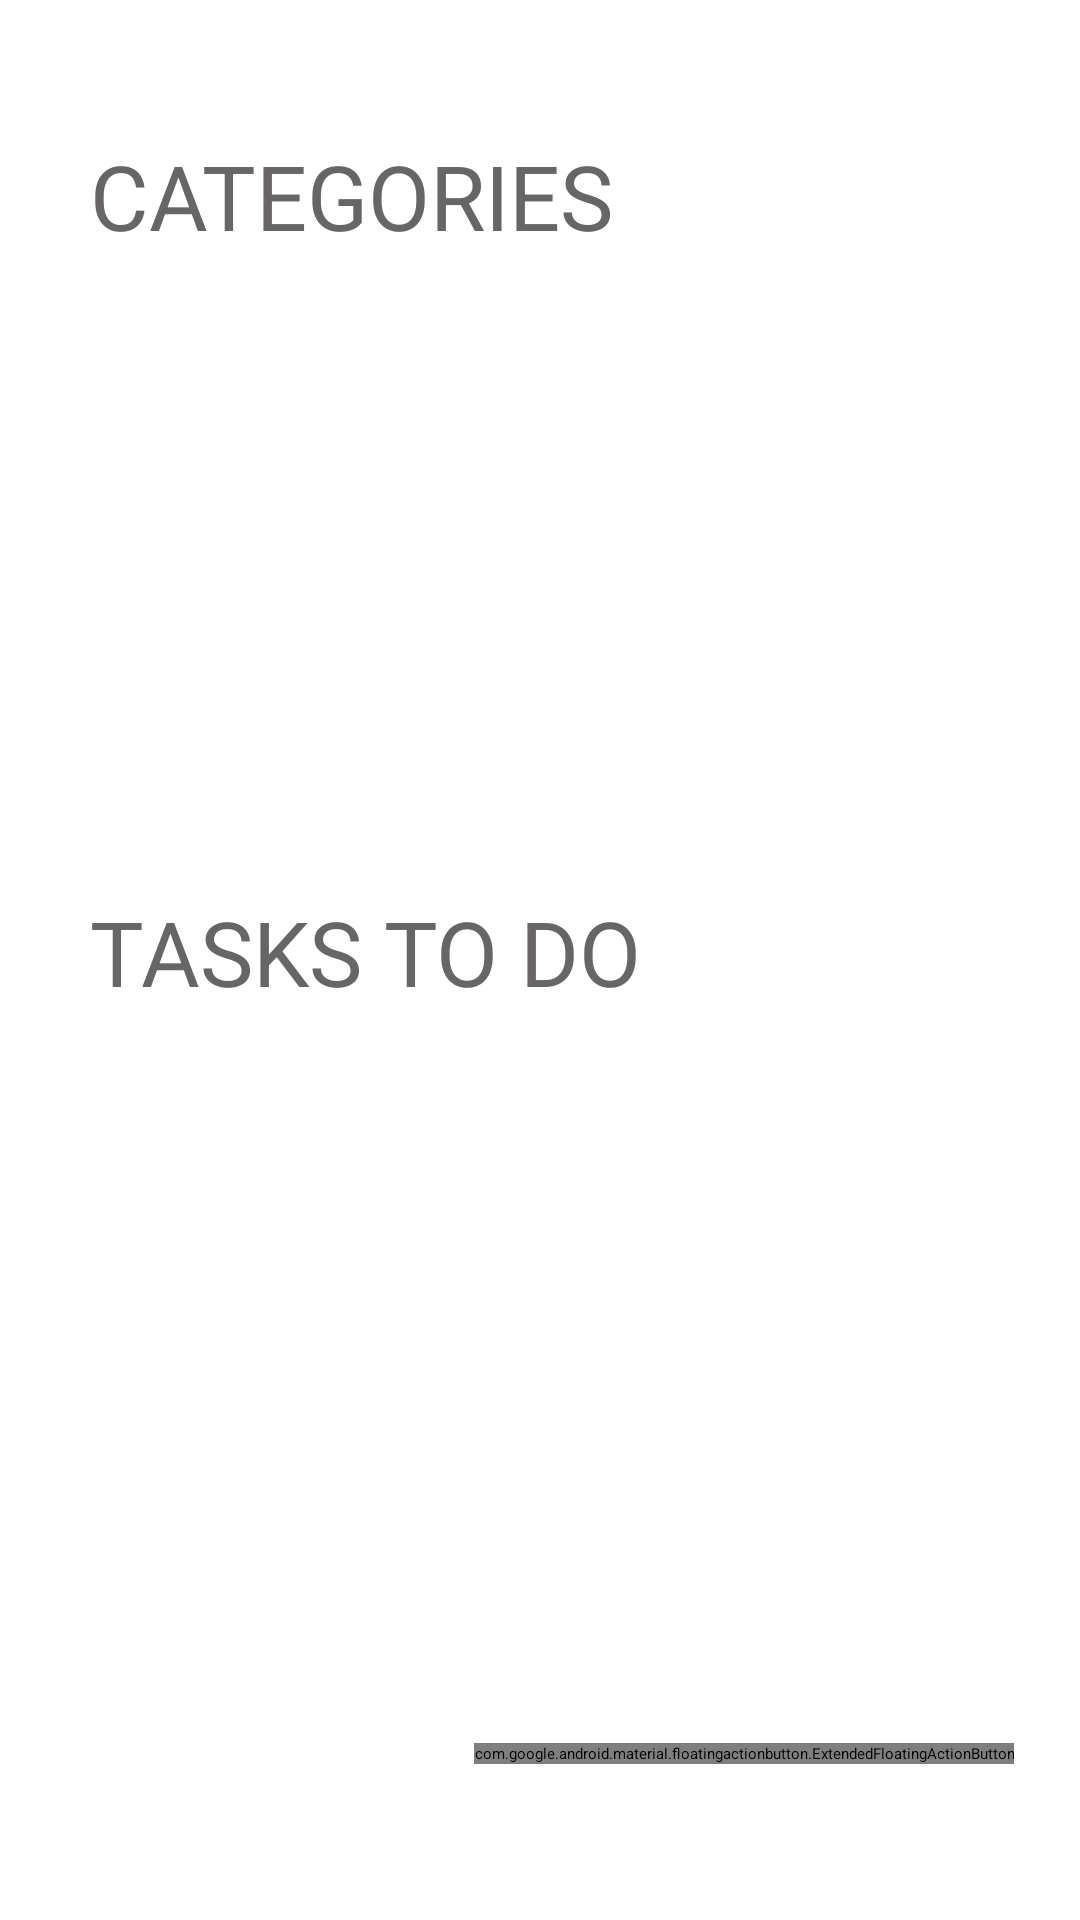

Write the Android layout XML for this screen, with the resource values it uses.
<!-- AndroidManifest.xml: application theme Theme.TaskManagerApp -->
<!-- res/layout/activity_home_screen.xml -->
<?xml version="1.0" encoding="utf-8"?>
<RelativeLayout xmlns:android="http://schemas.android.com/apk/res/android"
xmlns:app="http://schemas.android.com/apk/res-auto"
xmlns:tools="http://schemas.android.com/tools"
android:id="@+id/RelativeLayout"
android:layout_width="match_parent"
android:layout_height="match_parent"
tools:context=".ui.homeScreen.HomeScreenActivity">

<androidx.recyclerview.widget.RecyclerView
    android:id="@+id/categoriesRecyclerView"
    android:layout_width="match_parent"
    android:layout_height="wrap_content"
    android:layout_alignParentTop="true"
    android:layout_marginStart="10dp"
    android:layout_marginTop="90dp"
    android:layout_marginEnd="10dp"
    android:scrollbars="none" />

    <TextView
        android:id="@+id/noCategoriesText"
        android:layout_width="276dp"
        android:layout_height="wrap_content"
        android:layout_below="@+id/textView"
        android:layout_alignParentStart="true"
        android:layout_alignParentEnd="true"
        android:layout_marginStart="92dp"
        android:layout_marginTop="71dp"
        android:layout_marginEnd="90dp"
        android:text="No Categories Added"
        android:textColor="#AAA7A7"
        android:textSize="25sp"
        android:visibility="gone" />

    <TextView
        android:id="@+id/textView"
        android:layout_width="wrap_content"
        android:layout_height="wrap_content"
        android:layout_alignParentStart="true"
        android:layout_alignParentTop="true"
        android:layout_marginStart="30dp"
        android:layout_marginTop="45dp"
        android:text="@string/categories_text"
        android:textAllCaps="true"
        android:textColor="#676565"
        android:textSize="30sp" />

    <TextView
        android:id="@+id/textView2"
        android:layout_width="wrap_content"
        android:layout_height="wrap_content"
        android:layout_alignParentStart="true"
        android:layout_alignParentTop="true"
        android:layout_marginStart="30dp"
        android:layout_marginTop="297dp"
        android:text="@string/tasks_to_do_text"
        android:textAllCaps="true"
        android:textColor="#676565"
        android:textSize="30sp" />

    <androidx.recyclerview.widget.RecyclerView
        android:id="@+id/tasksRecyclerView"
        android:layout_width="match_parent"
        android:layout_height="wrap_content"
        android:layout_above="@+id/addNewTaskBtn"
        android:layout_alignParentTop="true"
        android:layout_alignParentEnd="true"
        android:layout_marginStart="10dp"
        android:layout_marginTop="366dp"
        android:layout_marginEnd="9dp"
        android:layout_marginBottom="12dp"
        android:scrollbarSize="2dp"
        android:scrollbars="vertical" />

    <com.google.android.material.floatingactionbutton.ExtendedFloatingActionButton
        android:id="@+id/addNewTaskBtn"
        android:layout_width="wrap_content"
        android:layout_height="wrap_content"
        android:layout_alignParentEnd="true"
        android:layout_alignParentBottom="true"
        android:layout_marginEnd="22dp"
        android:layout_marginBottom="52dp"
        android:clickable="true"
        android:contentDescription="@string/add_new_task"
        app:backgroundTint="#42A4EB"
        app:cornerRadius="40dp"
        app:icon="@drawable/add_task_icon" />

    <TextView
        android:id="@+id/noTasksText"
        android:layout_width="wrap_content"
        android:layout_height="wrap_content"
        android:layout_below="@+id/textView2"
        android:layout_alignParentStart="true"
        android:layout_alignParentEnd="true"
        android:layout_marginStart="128dp"
        android:layout_marginTop="250dp"
        android:layout_marginEnd="137dp"
        android:text="No Tasks Added"
        android:textColor="#AAA7A7"
        android:textSize="25sp"
        android:visibility="gone" />


</RelativeLayout>
<!-- resources referenced by this layout -->
<resources>
  <string name="add_new_task">Add New Task</string>
  <string name="categories_text">Categories</string>
  <string name="tasks_to_do_text">Tasks To Do</string>
</resources>
